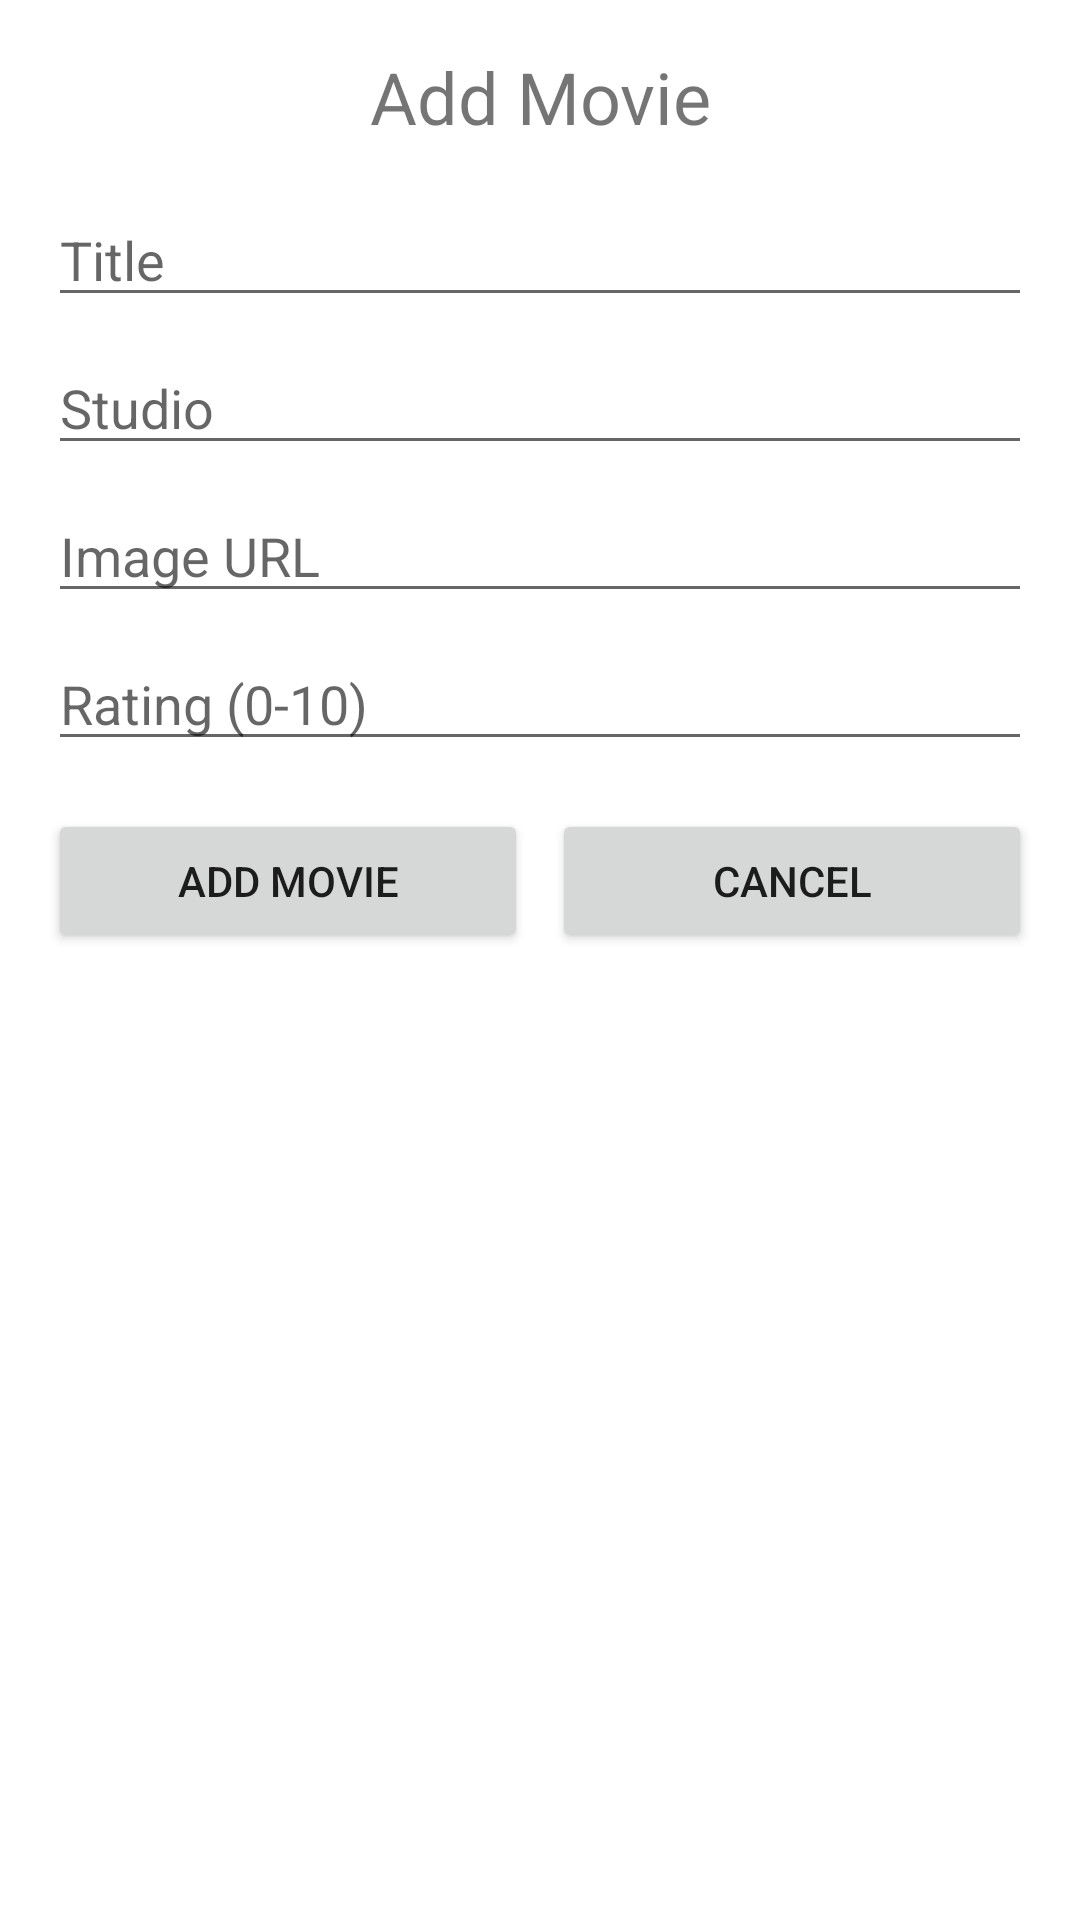

Layout XML and referenced resources for this Android screen:
<!-- AndroidManifest.xml: application theme AppTheme -->
<!-- res/layout/activity_add_edit_movie.xml -->
<?xml version="1.0" encoding="utf-8"?>
<LinearLayout xmlns:android="http://schemas.android.com/apk/res/android"
    android:layout_width="match_parent"
    android:layout_height="match_parent"
    android:orientation="vertical"
    android:padding="16dp">

    <TextView
        android:id="@+id/txtHeader"
        android:layout_width="match_parent"
        android:layout_height="wrap_content"
        android:text="Add Movie"
        android:textSize="24sp"
        android:gravity="center"
        android:layout_marginBottom="16dp" />

    <EditText
        android:id="@+id/txtTitle"
        android:layout_width="match_parent"
        android:layout_height="wrap_content"
        android:hint="Title"
        android:layout_marginBottom="8dp" />

    <EditText
        android:id="@+id/txtStudio"
        android:layout_width="match_parent"
        android:layout_height="wrap_content"
        android:hint="Studio"
        android:layout_marginBottom="8dp" />

    <EditText
        android:id="@+id/txtImageUrl"
        android:layout_width="match_parent"
        android:layout_height="wrap_content"
        android:hint="Image URL"
        android:layout_marginBottom="8dp" />

    <EditText
        android:id="@+id/txtRating"
        android:layout_width="match_parent"
        android:layout_height="wrap_content"
        android:hint="Rating (0-10)"
        android:inputType="numberDecimal"
        android:layout_marginBottom="16dp" />

    <LinearLayout
        android:layout_width="match_parent"
        android:layout_height="wrap_content"
        android:orientation="horizontal">

        <Button
            android:id="@+id/btnSubmit"
            android:layout_width="0dp"
            android:layout_height="wrap_content"
            android:layout_weight="1"
            android:text="Add Movie"
            android:layout_marginEnd="8dp" />

        <Button
            android:id="@+id/btnCancel"
            android:layout_width="0dp"
            android:layout_height="wrap_content"
            android:layout_weight="1"
            android:text="Cancel" />
    </LinearLayout>
</LinearLayout>
<!-- resources referenced by this layout -->
<resources>
  <style name="AppTheme" parent="Theme.MaterialComponents.DayNight.DarkActionBar">
          <item name="colorPrimary">@color/primary_color</item>
          <item name="colorPrimaryVariant">@color/primary_color</item>
          <item name="colorOnPrimary">@color/white</item>
          <item name="colorSecondary">@color/secondary_color</item>
          <item name="colorSecondaryVariant">@color/secondary_color</item>
          <item name="colorOnSecondary">@color/white</item>
      </style>
  <color name="primary_color">#007BFF</color>
  <color name="white">#FFFFFF</color>
  <color name="secondary_color">#6C757D</color>
</resources>
